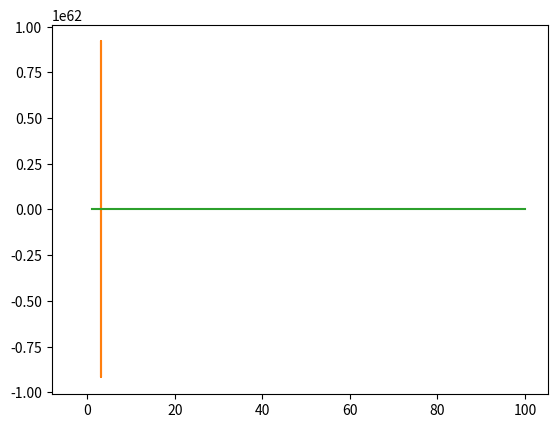

Write Python code to recreate this figure.
import numpy as np
def minv(f1, f2, u):
    return ((f1+u)*(f2-10+(u*f1)/(u+f1)))/(f1*f2)
def udd(u,f1, f2):
    return f2*((u*f1/(u+f1))-10)/(f2+(u*f1)/(u+f1)-10)
def v(f1, f2, u):
    return (minv(f1, f2, u)**(-2))*np.abs((udd(u,f1, f2)-udd(-2, f1, f2))/(u+2))
def V(u, f1, f2):
    return (1/(3*(u+2)))*((u*f1)/(u+f1)+(2*f1)/(-2+f1))*((f1/(f1-2))**2+(f1/(f1+u))**2+(f1/(f1+u))*(f1/(f1-2)))
def f(u, f1, f2):
    return ((minv(f1, f2,u)-minv(f1, f2,-2))/minv(f1, f2,-2))**2+((v(f1, f2, u)/500)-1)**2
import matplotlib.pyplot as plt
import math
N=1
u1=-2
u2=-3
l=0.5*10**(-1)
# l1=1*10**(-1)
d=1*10**(-8)
n=100000
VL=[]
uL=[]
for i in range(N):
    u=u1+(u2-u1)*((i+1)/N)
    f1=7
    f2=16.5
    for j in range(n):
        fb=(f(u, f1+d, f2)-f(u, f1, f2))/d
        fc=(f(u, f1, f2+d)-f(u, f1, f2))/d
        
        F=(math.sqrt(fb**2+fc**2))**(0.5)
        
        f1-=fb*l/F
        f2-=fc*l/F
        print(' f1= ',f1,' f2= ',f2,' u=',u,' fb= ',fb,' fc= ',fc)
    
    VL.append(V(u, f1, f2))
    uL.append(u)
    print('loop ended')
    print((minv(f1, f2,u)-minv(f1, f2,-2))/minv(f1, f2,-2), (v(f1, f2, u)-500)/500, ' f1= ',f1,' f2= ',f2,' u=',u)

 

plt.plot(uL, VL)
plt.show()
    
Fb=[]
F1=[]
f11=3.1914875
f12=3.19149
N=1000
u=-3
f2=60
for i in range(N):
    f1=f11+(f12-f11)*((i+1)/N)
    fb=(f(u, f1+d, f2)-f(u, f1, f2))/d
    Fb.append(fb)
    F1.append(f1)
plt.plot(F1,Fb)
plt.show()

Fc=[]
F2=[]
f21=1
f22=100
N=1000
u=-3
f1=60
for i in range(N):
    f2=f21+(f22-f21)*((i+1)/N)
    fc=(f(u, f1, f2+d)-f(u, f1, f2))/d
    Fc.append(fc)
    F2.append(f2)
plt.plot(F2,Fc)
plt.show()
